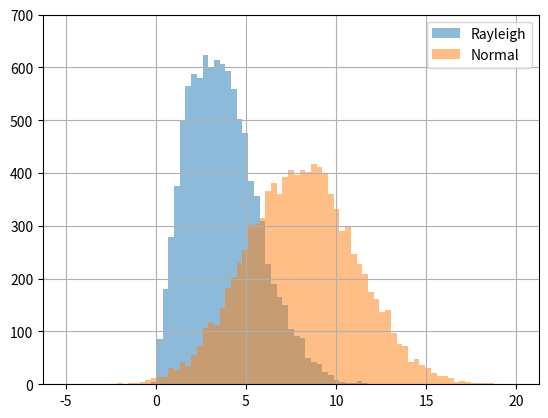

This chart was generated by the following Python code:
#!/usr/bin/env python3
# code/plots/hist_demo_Agg.py
# {{{
# This code accompanies the book _Python for MATLAB Development:
# Extend MATLAB with 300,000+ Modules from the Python Package Index_ 
# ISBN 978-1-4842-7222-0 | ISBN 978-1-4842-7223-7 (eBook)
# DOI 10.1007/978-1-4842-7223-7
# https://github.com/Apress/python-for-matlab-development
# 
# Copyright © 2022 Albert Danial
# 
# MIT License:
# Permission is hereby granted, free of charge, to any person obtaining a copy
# of this software and associated documentation files (the "Software"), to deal
# in the Software without restriction, including without limitation the rights
# to use, copy, modify, merge, publish, distribute, sublicense, and/or sell
# copies of the Software, and to permit persons to whom the Software is
# furnished to do so, subject to the following conditions:
# 
# The above copyright notice and this permission notice shall be included in
# all copies or substantial portions of the Software.
# 
# THE SOFTWARE IS PROVIDED “AS IS”, WITHOUT WARRANTY OF ANY KIND, EXPRESS OR
# IMPLIED, INCLUDING BUT NOT LIMITED TO THE WARRANTIES OF MERCHANTABILITY,
# FITNESS FOR A PARTICULAR PURPOSE AND NONINFRINGEMENT. IN NO EVENT SHALL
# THE AUTHORS OR COPYRIGHT HOLDERS BE LIABLE FOR ANY CLAIM, DAMAGES OR OTHER
# LIABILITY, WHETHER IN AN ACTION OF CONTRACT, TORT OR OTHERWISE, ARISING
# FROM, OUT OF OR IN CONNECTION WITH THE SOFTWARE OR THE USE OR OTHER
# DEALINGS IN THE SOFTWARE.
# }}}
import numpy as np
import matplotlib as mpl
mpl.use('Agg')
import matplotlib.pyplot as plt
N = 10000
np.random.seed(123)
w1 = np.random.rayleigh(3, N)
w2 = np.random.normal(8, 3, N)
bins = np.linspace(-5, 20, 80)
plt.hist(w1, bins, alpha=0.5, label='Rayleigh')
plt.hist(w2, bins, alpha=0.5, label='Normal')
plt.legend(loc='upper right')
plt.ylim([0, 700])
plt.grid(True)
plt.savefig('hist.png', bbox_inches='tight', pad_inches=0, transparent=True)
